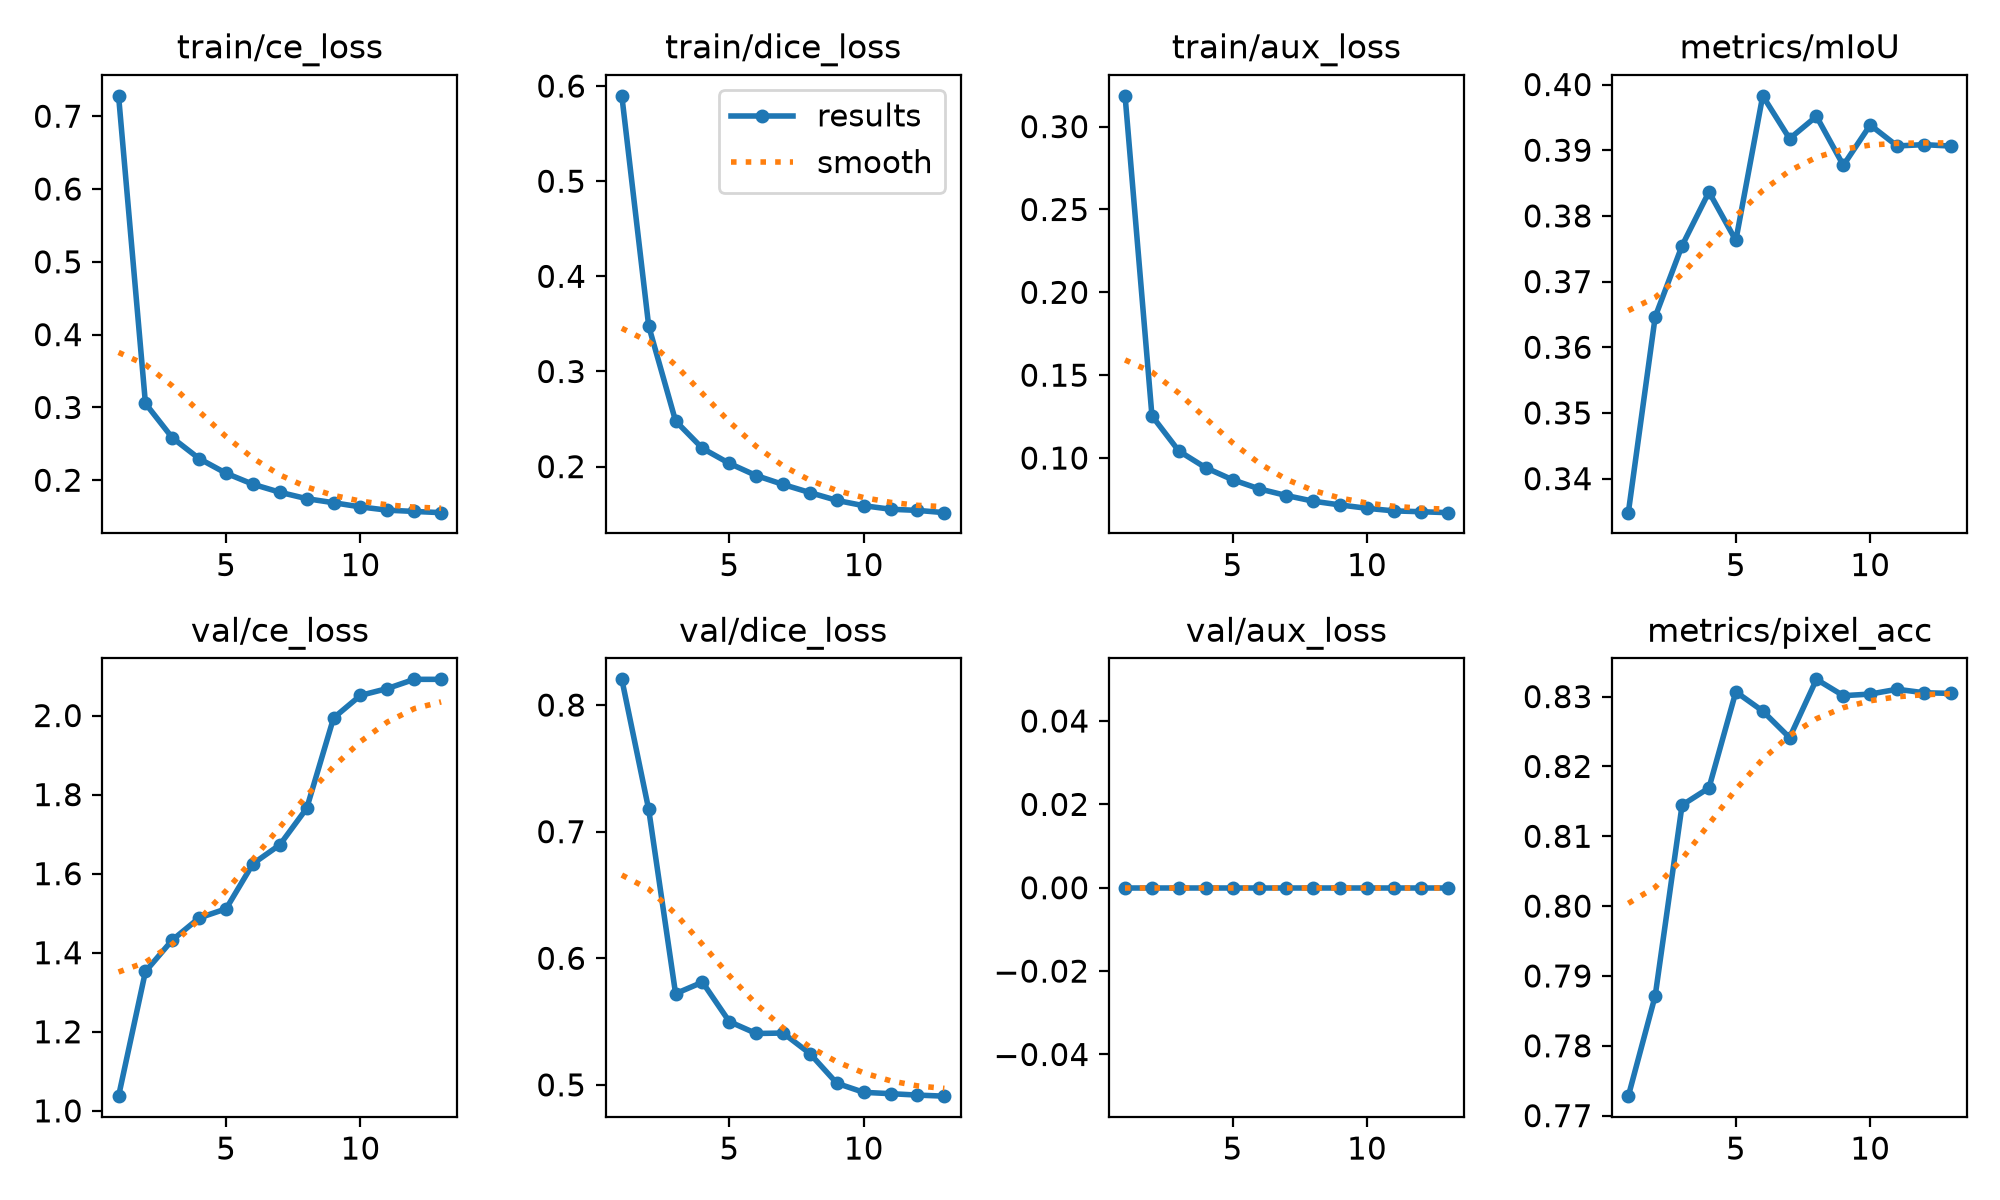

Source data for this figure (header and first rows):
epoch, time, train/ce_loss, train/dice_loss, train/aux_loss, metrics/mIoU, metrics/pixel_acc, val/ce_loss, val/dice_loss, val/aux_loss, lr/pg0, lr/pg1, lr/pg2, lr/pg3, lr/pg4, lr/pg5, lr/pg6, lr/pg7
1, 489, 0.728, 0.5897, 0.3186, 0.3348, 0.7728, 1.037, 0.8203, 0, 0.005958, 0.001986, 0.005958, 0.001986, 0.006274, 0.002302, 0.005958, 0.001986
2, 949.6, 0.3054, 0.3478, 0.1255, 0.3646, 0.7872, 1.353, 0.7175, 0, 0.005791, 0.00193, 0.005791, 0.00193, 0.005791, 0.00193, 0.005791, 0.00193
3, 1410, 0.2583, 0.248, 0.1042, 0.3755, 0.8145, 1.432, 0.572, 0, 0.005433, 0.001811, 0.005433, 0.001811, 0.005433, 0.001811, 0.005433, 0.001811
4, 1871, 0.2296, 0.2192, 0.09415, 0.3836, 0.8169, 1.488, 0.5811, 0, 0.004923, 0.001641, 0.004923, 0.001641, 0.004923, 0.001641, 0.004923, 0.001641
5, 2331, 0.2096, 0.2034, 0.0869, 0.3763, 0.8307, 1.511, 0.55, 0, 0.004295, 0.001432, 0.004295, 0.001432, 0.004295, 0.001432, 0.004295, 0.001432
6, 2791, 0.1945, 0.1906, 0.08136, 0.3983, 0.8279, 1.625, 0.5406, 0, 0.003587, 0.001196, 0.003587, 0.001196, 0.003587, 0.001196, 0.003587, 0.001196
7, 3250, 0.1835, 0.1813, 0.07738, 0.3918, 0.8241, 1.673, 0.5409, 0, 0.002844, 0.0009478, 0.002844, 0.0009478, 0.002844, 0.0009478, 0.002844, 0.0009478
8, 3710, 0.1747, 0.1727, 0.07397, 0.3952, 0.8325, 1.766, 0.5247, 0, 0.002112, 0.0007041, 0.002112, 0.0007041, 0.002112, 0.0007041, 0.002112, 0.0007041
9, 4170, 0.1691, 0.1645, 0.07169, 0.3877, 0.8301, 1.994, 0.5012, 0, 0.001439, 0.0004795, 0.001439, 0.0004795, 0.001439, 0.0004795, 0.001439, 0.0004795
10, 4630, 0.1634, 0.1589, 0.06968, 0.3938, 0.8304, 2.051, 0.4941, 0, 0.000865, 0.0002883, 0.000865, 0.0002883, 0.000865, 0.0002883, 0.000865, 0.0002883
11, 5089, 0.1589, 0.1552, 0.06811, 0.3906, 0.831, 2.068, 0.493, 0, 0.0004274, 0.0001425, 0.0004274, 0.0001425, 0.0004274, 0.0001425, 0.0004274, 0.0001425
12, 5548, 0.1572, 0.154, 0.06761, 0.3908, 0.8306, 2.092, 0.4919, 0, 0.0001533, 5.11027e-05, 0.0001533, 5.11027e-05, 0.0001533, 5.11027e-05, 0.0001533, 5.11027e-05
13, 5796, 0.1555, 0.1516, 0.06704, 0.3906, 0.8305, 2.092, 0.4911, 0, 8.34193e-05, 2.78064e-05, 8.34193e-05, 2.78064e-05, 8.34193e-05, 2.78064e-05, 8.34193e-05, 2.78064e-05
